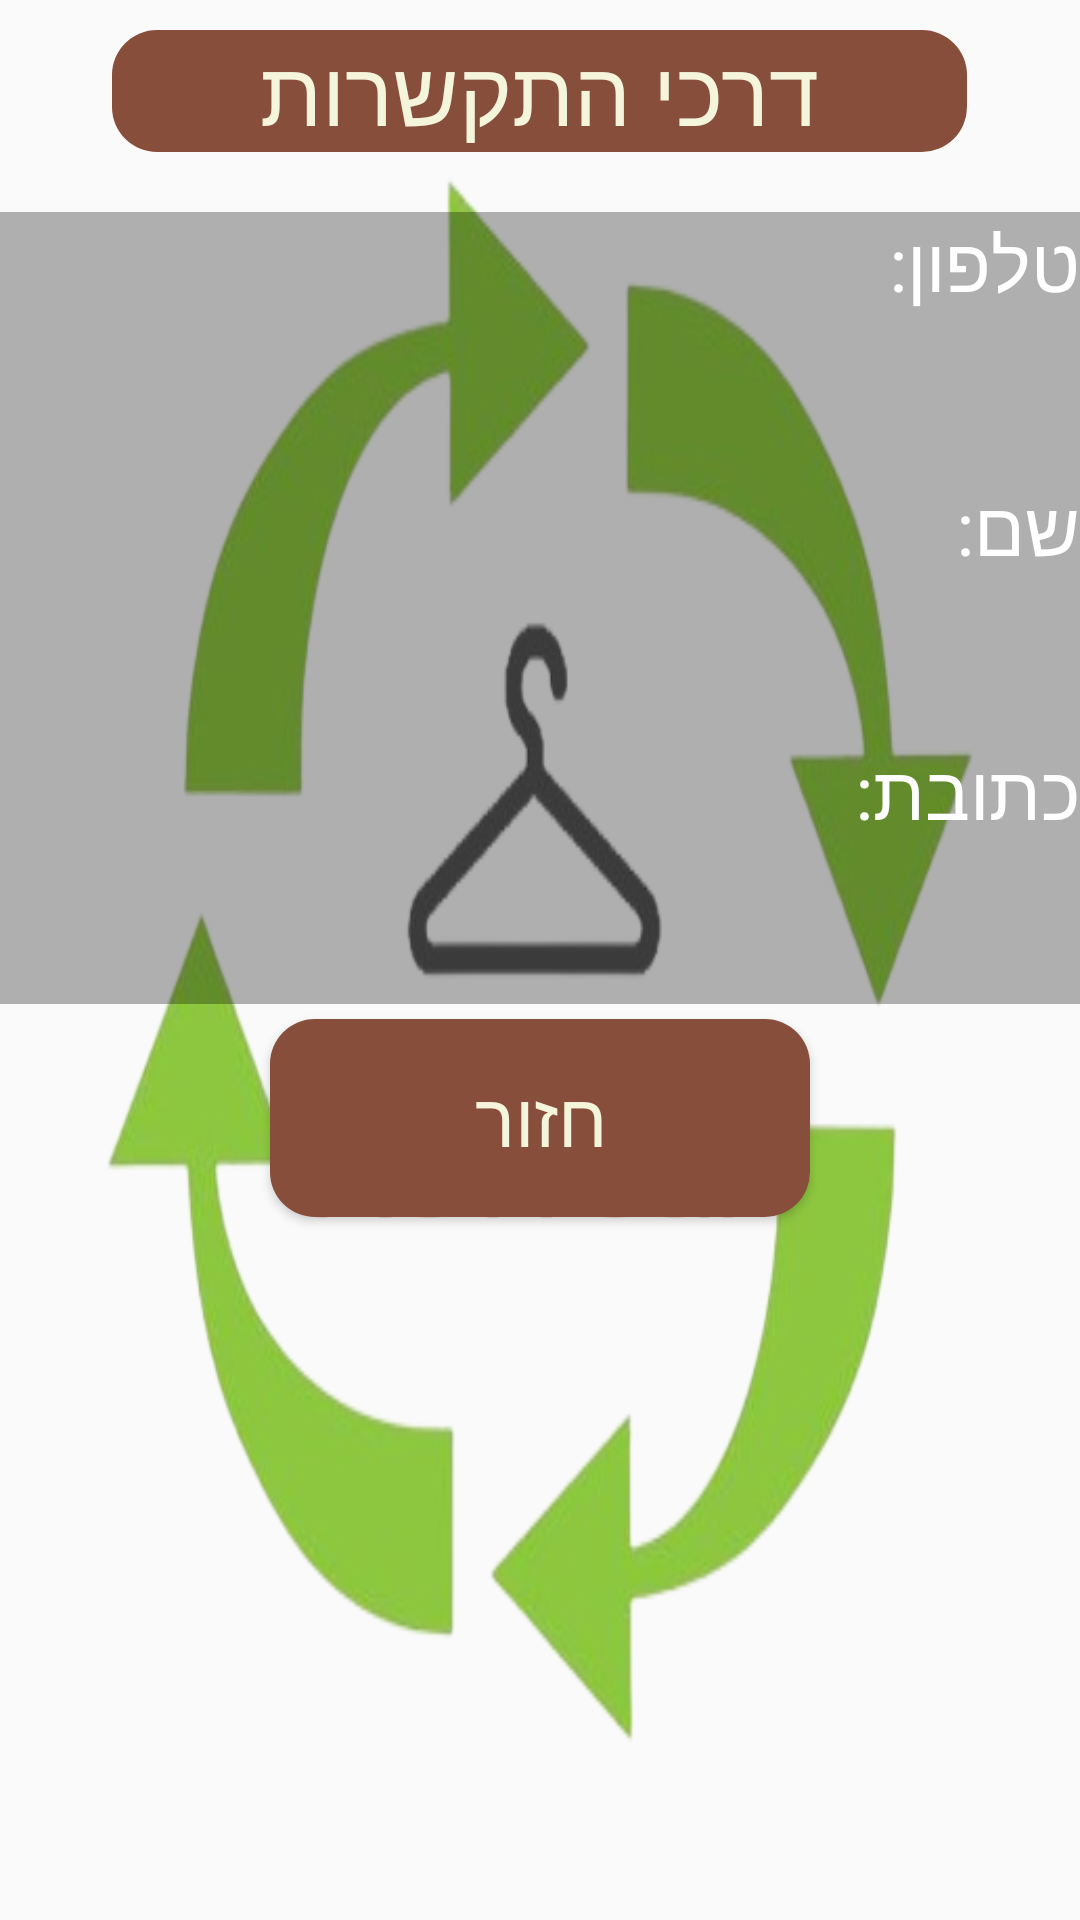

Write the Android layout XML for this screen, with the resource values it uses.
<!-- AndroidManifest.xml: application theme Theme.Oritoledanoproject -->
<!-- res/layout/extra_info_dialog.xml -->
<?xml version="1.0" encoding="utf-8"?>
<LinearLayout xmlns:android="http://schemas.android.com/apk/res/android"
    android:layout_width="match_parent"
    android:layout_height="wrap_content"
    android:orientation="vertical"
    android:background="@drawable/newlogo2"
   >

    <TextView
        android:layout_width="285dp"
        android:layout_height="wrap_content"
        android:layout_gravity="center"
        android:layout_marginTop="10dp"
        android:layout_marginBottom="20dp"
        android:background="@drawable/rounded"
        android:gravity="center"
        android:textColor="#F5F5DC"
        android:text="דרכי התקשרות"
        android:textSize="30sp"
        />

    <TextView
        android:id="@+id/tvphone"
        android:layout_width="match_parent"
        android:layout_height="88dp"
        android:text="טלפון: "
        android:textColor="#FFFFFF"
        android:background="#4D000000"
        android:textSize="25dp" />

    <TextView
        android:id="@+id/tvname"
        android:layout_width="match_parent"
        android:layout_height="88dp"
        android:text="שם: "
        android:textSize="25dp"
        android:textColor="#FFFFFF"
        android:background="#4D000000"

        />

    <TextView
        android:id="@+id/tvadress"
        android:layout_width="match_parent"
        android:layout_height="88dp"
        android:text="כתובת: "
        android:textSize="25dp"
        android:textColor="#FFFFFF"
        android:background="#4D000000"



        />

    <Button
        android:id="@+id/btnclose"
        android:layout_width="180dp"
        android:layout_height="66dp"
        android:layout_gravity="center"
        android:layout_marginTop="5dp"
        android:background="@drawable/rounded"
        android:gravity="center"
        android:text="חזור"
        android:textColor="#F5F5DC"
        android:textSize="25dp" />
</LinearLayout>
<!-- resources referenced by this layout -->
<resources>
  <!-- drawable newlogo2: png bitmap (drawable, 96308 bytes) -->
  <!-- drawable rounded (drawable) -->
  <?xml version="1.0" encoding="utf-8"?>
  <shape xmlns:android="http://schemas.android.com/apk/res/android"
      android:shape="rectangle">
      <corners android:radius="15dp"/>
      <solid android:color="#874E3C"/>
  </shape>
  <style name="Theme.Oritoledanoproject" parent="Base.Theme.Oritoledanoproject" />
  <style name="Base.Theme.Oritoledanoproject" parent="Theme.AppCompat.DayNight.NoActionBar">
          
          
      </style>
</resources>
